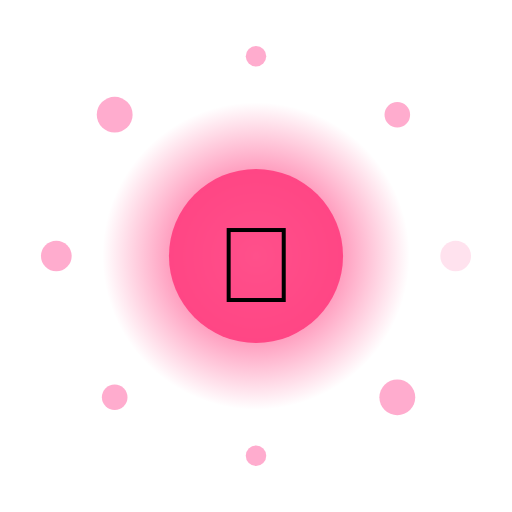
t = 0.00 s
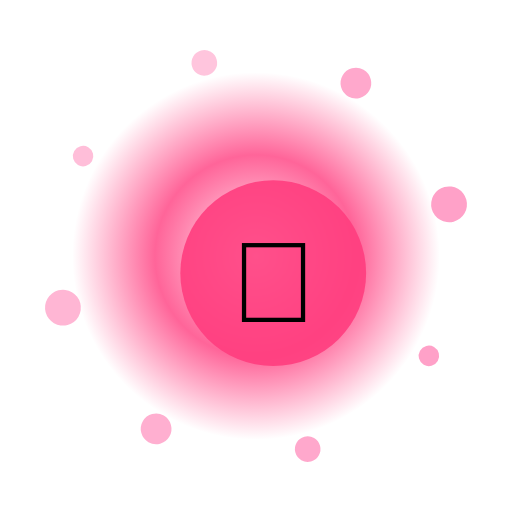
t = 1.33 s
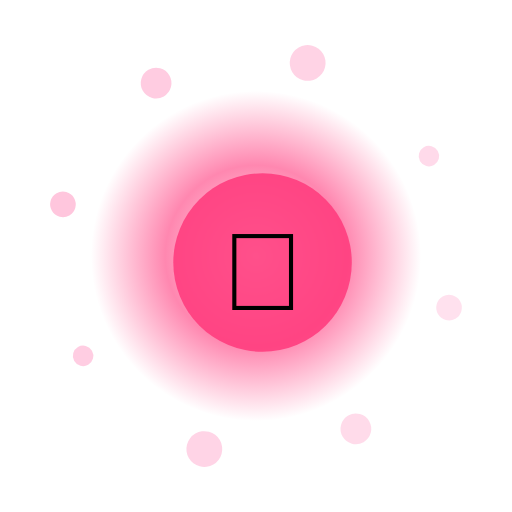
t = 2.67 s
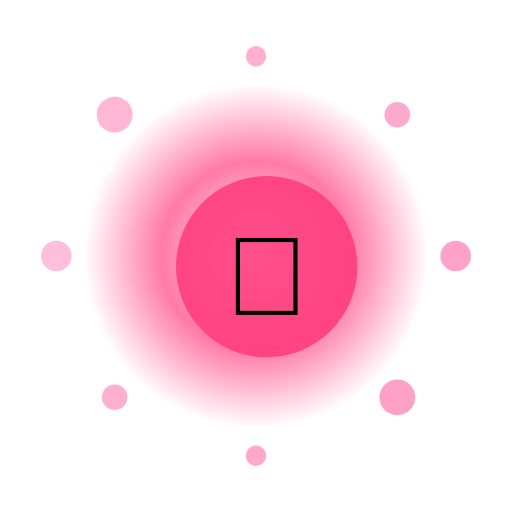
t = 4.00 s
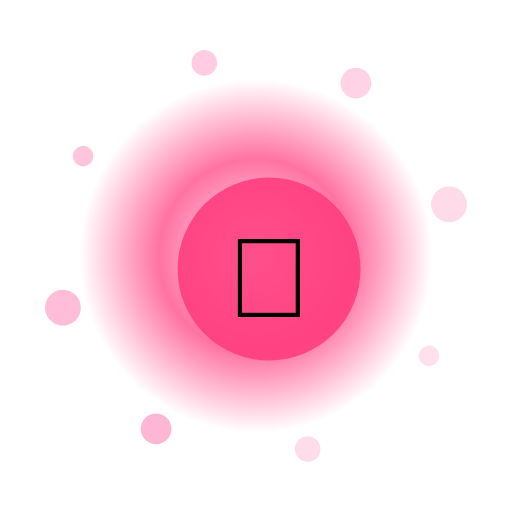
t = 5.33 s
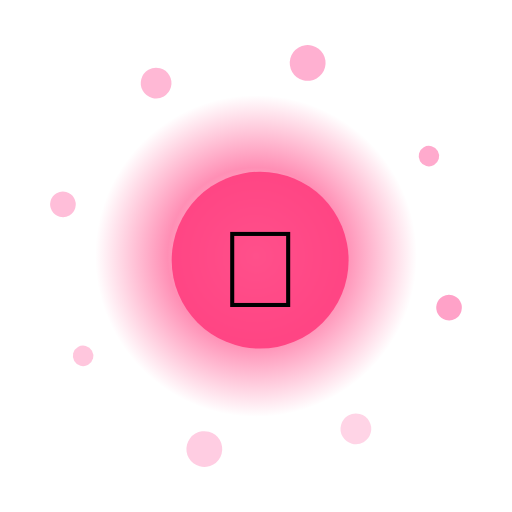
t = 6.67 s

The animated SVG that drew these frames (rendered in a browser with its animation timeline set to each time). Animation: 13 SMIL elements (animate=10,animateTransform=3); one cycle of 8.00 s, repeats indefinitely.

<?xml version="1.0" encoding="UTF-8"?>
<svg xmlns="http://www.w3.org/2000/svg" viewBox="0 0 200 200" width="200" height="200" style="background:transparent">
  <defs>
    <radialGradient id="g210" cx="50%" cy="50%" r="50%">
      <stop offset="0%" stop-color="#FFF" stop-opacity="0.95"/>
      <stop offset="55%" stop-color="#FF3D7F" stop-opacity="0.85"/>
      <stop offset="100%" stop-color="#FF3D7F" stop-opacity="0"/>
    </radialGradient>
    <filter id="glow210" x="-50%" y="-50%" width="200%" height="200%">
      <feGaussianBlur stdDeviation="3" result="b"/>
      <feMerge><feMergeNode in="b"/><feMergeNode in="SourceGraphic"/></feMerge>
    </filter>
  </defs>

  <!-- outer rotating rays -->
  <g filter="url(#glow210)">
    <g>
      <rect x="99" y="10" width="2" height="30" fill="#FFF" opacity="0.35" transform="rotate(0 100 100)"/><rect x="99" y="10" width="2" height="30" fill="#FFF" opacity="0.35" transform="rotate(30 100 100)"/><rect x="99" y="10" width="2" height="30" fill="#FFF" opacity="0.35" transform="rotate(60 100 100)"/><rect x="99" y="10" width="2" height="30" fill="#FFF" opacity="0.35" transform="rotate(90 100 100)"/><rect x="99" y="10" width="2" height="30" fill="#FFF" opacity="0.35" transform="rotate(120 100 100)"/><rect x="99" y="10" width="2" height="30" fill="#FFF" opacity="0.35" transform="rotate(150 100 100)"/><rect x="99" y="10" width="2" height="30" fill="#FFF" opacity="0.35" transform="rotate(180 100 100)"/><rect x="99" y="10" width="2" height="30" fill="#FFF" opacity="0.35" transform="rotate(210 100 100)"/><rect x="99" y="10" width="2" height="30" fill="#FFF" opacity="0.35" transform="rotate(240 100 100)"/><rect x="99" y="10" width="2" height="30" fill="#FFF" opacity="0.35" transform="rotate(270 100 100)"/><rect x="99" y="10" width="2" height="30" fill="#FFF" opacity="0.35" transform="rotate(300 100 100)"/><rect x="99" y="10" width="2" height="30" fill="#FFF" opacity="0.35" transform="rotate(330 100 100)"/>
      <animateTransform attributeName="transform" type="rotate" from="0 100 100" to="360 100 100" dur="6.0s" repeatCount="indefinite"/>
    </g>
  </g>

  <!-- pulsing aura -->
  <circle cx="100" cy="100" r="70" fill="url(#g210)">
    <animate attributeName="r" values="60;74;60" dur="2.30s" repeatCount="indefinite"/>
    <animate attributeName="opacity" values="0.6;1;0.6" dur="2.30s" repeatCount="indefinite"/>
  </circle>

  <!-- orbiting particles -->
  <g>
    <circle cx="178.0" cy="100.0" r="6" fill="#FF9EC6" opacity="0.85"><animate attributeName="opacity" values="0.3;1;0.3" dur="2.30s" begin="0.00s" repeatCount="indefinite"/></circle><circle cx="155.2" cy="155.2" r="7" fill="#FF9EC6" opacity="0.85"><animate attributeName="opacity" values="0.3;1;0.3" dur="2.30s" begin="0.12s" repeatCount="indefinite"/></circle><circle cx="100.0" cy="178.0" r="4" fill="#FF9EC6" opacity="0.85"><animate attributeName="opacity" values="0.3;1;0.3" dur="2.30s" begin="0.24s" repeatCount="indefinite"/></circle><circle cx="44.8" cy="155.2" r="5" fill="#FF9EC6" opacity="0.85"><animate attributeName="opacity" values="0.3;1;0.3" dur="2.30s" begin="0.36s" repeatCount="indefinite"/></circle><circle cx="22.0" cy="100.0" r="6" fill="#FF9EC6" opacity="0.85"><animate attributeName="opacity" values="0.3;1;0.3" dur="2.30s" begin="0.48s" repeatCount="indefinite"/></circle><circle cx="44.8" cy="44.8" r="7" fill="#FF9EC6" opacity="0.85"><animate attributeName="opacity" values="0.3;1;0.3" dur="2.30s" begin="0.60s" repeatCount="indefinite"/></circle><circle cx="100.0" cy="22.0" r="4" fill="#FF9EC6" opacity="0.85"><animate attributeName="opacity" values="0.3;1;0.3" dur="2.30s" begin="0.72s" repeatCount="indefinite"/></circle><circle cx="155.2" cy="44.8" r="5" fill="#FF9EC6" opacity="0.85"><animate attributeName="opacity" values="0.3;1;0.3" dur="2.30s" begin="0.84s" repeatCount="indefinite"/></circle>
    <animateTransform attributeName="transform" type="rotate" from="0 100 100" to="-360 100 100" dur="8.0s" repeatCount="indefinite"/>
  </g>

  <!-- core glyph -->
  <g>
    <circle cx="100" cy="100" r="34" fill="#FF3D7F" opacity="0.9"/>
    <text x="100" y="118" text-anchor="middle" font-size="42" font-family="Apple Color Emoji, Segoe UI Emoji, Noto Color Emoji, sans-serif">🍰</text>
    <animateTransform attributeName="transform" type="scale" values="1;1.08;1" dur="2.30s" additive="sum" repeatCount="indefinite"/>
  </g>

  <title>Jalwa Food Ramen</title>
</svg>
